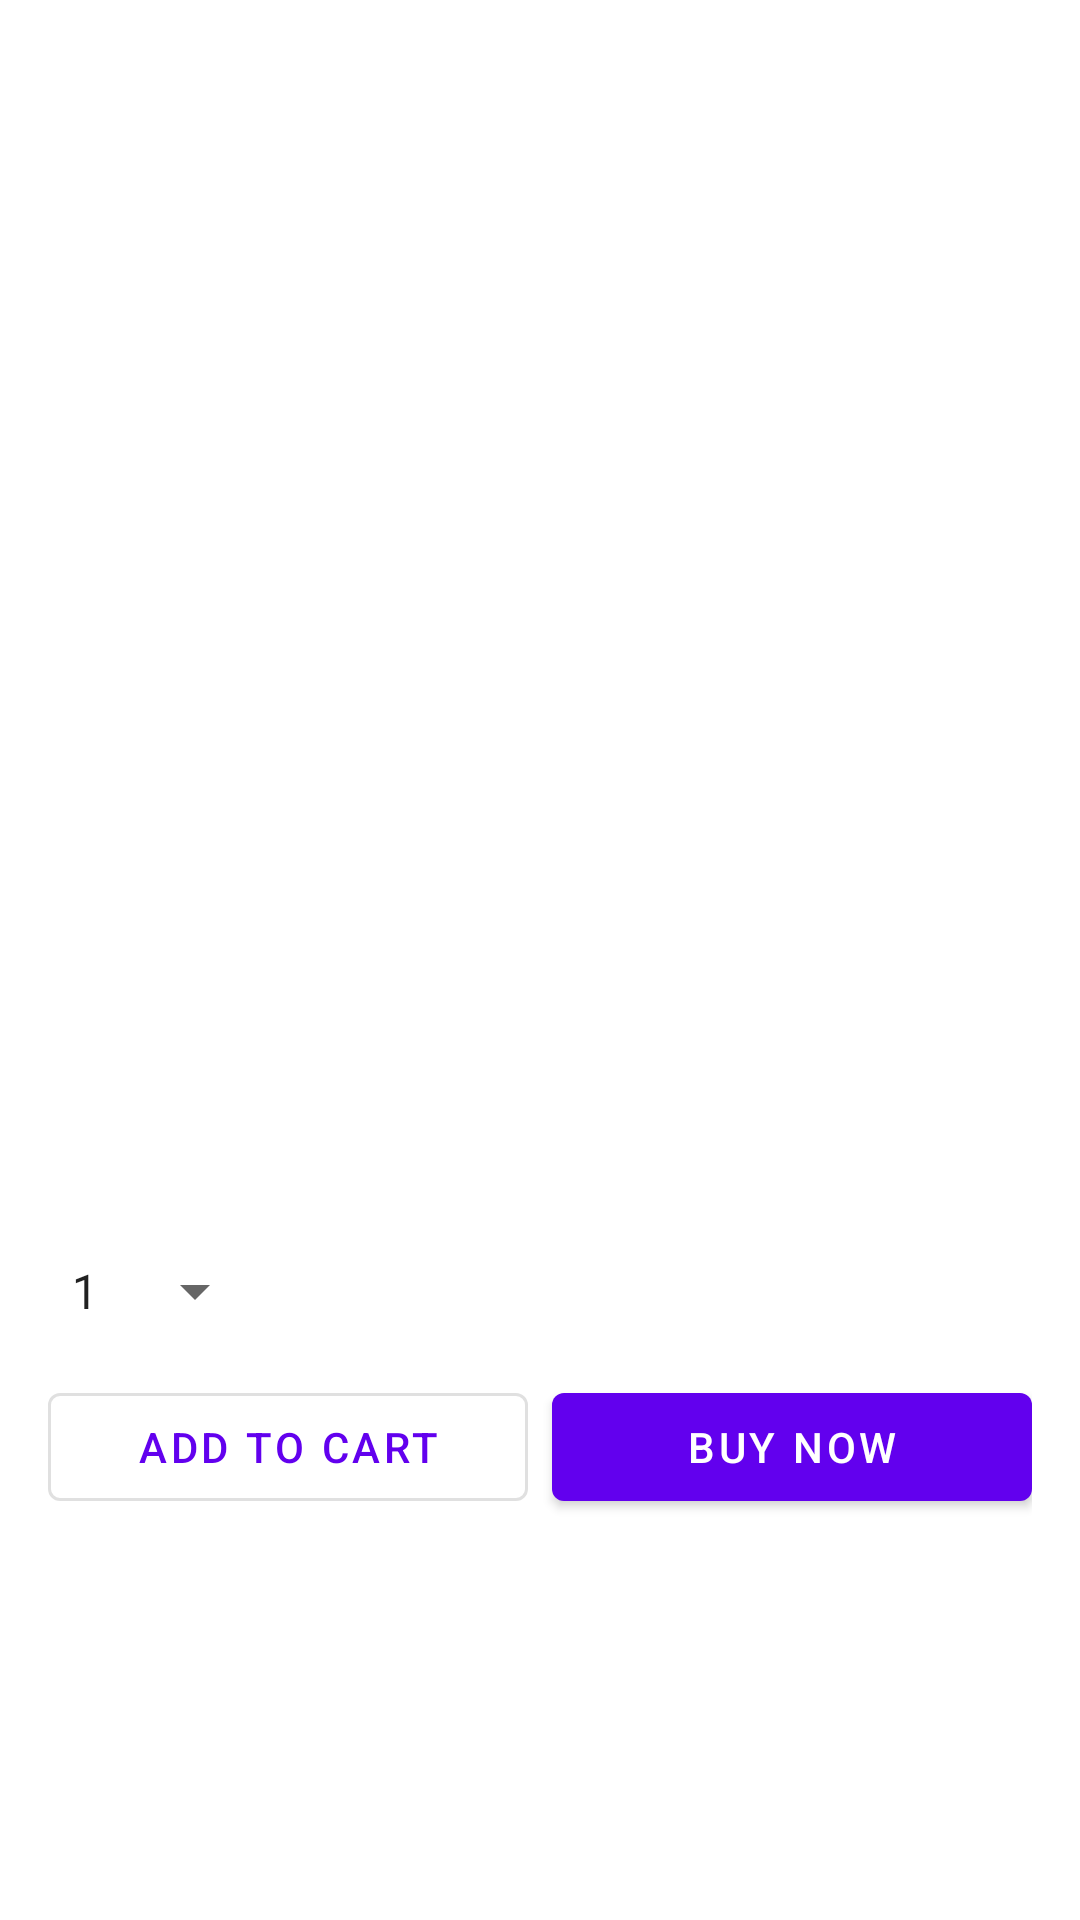

The Android layout XML behind this screen, and the referenced resources:
<!-- AndroidManifest.xml: application theme Theme.MaterialComponents.DayNight -->
<!-- res/layout/product_detail_bottom_sheet.xml -->
<?xml version="1.0" encoding="utf-8"?>
<com.google.android.material.card.MaterialCardView
    xmlns:android="http://schemas.android.com/apk/res/android"
    xmlns:app="http://schemas.android.com/apk/res-auto"
    android:layout_width="match_parent"
    android:layout_height="wrap_content"
    app:cardElevation="0dp">

    <LinearLayout
        android:layout_width="match_parent"
        android:layout_height="wrap_content"
        android:orientation="vertical">

        <ImageView
            android:id="@+id/productImage"
            android:layout_width="match_parent"
            android:layout_height="200dp"
            android:scaleType="centerCrop"/>

        <LinearLayout
            android:layout_width="match_parent"
            android:layout_height="wrap_content"
            android:orientation="vertical"
            android:padding="16dp">

            <TextView
                android:id="@+id/productName"
                android:layout_width="match_parent"
                android:layout_height="wrap_content"
                android:textSize="20sp"
                android:textStyle="bold"/>

            <TextView
                android:id="@+id/productPrice"
                android:layout_width="match_parent"
                android:layout_height="wrap_content"
                android:textSize="18sp"
                android:textStyle="bold"
                android:layout_marginTop="8dp"/>

            <TextView
                android:id="@+id/productDescription"
                android:layout_width="match_parent"
                android:layout_height="wrap_content"
                android:layout_marginTop="8dp"/>

            <TextView
                android:id="@+id/productComposition"
                android:layout_width="match_parent"
                android:layout_height="wrap_content"
                android:layout_marginTop="8dp"/>

            <TextView
                android:id="@+id/productUsage"
                android:layout_width="match_parent"
                android:layout_height="wrap_content"
                android:layout_marginTop="8dp"/>

            <TextView
                android:id="@+id/sellerInfo"
                android:layout_width="match_parent"
                android:layout_height="wrap_content"
                android:layout_marginTop="8dp"
                android:textColor="@color/gray"/>

            <TextView
                android:id="@+id/deliveryInfo"
                android:layout_width="match_parent"
                android:layout_height="wrap_content"
                android:layout_marginTop="8dp"
                android:textColor="@color/green"/>

            <Spinner
                android:id="@+id/quantitySpinner"
                android:layout_width="wrap_content"
                android:layout_height="wrap_content"
                android:layout_marginTop="8dp"
                android:entries="@array/quantity_array"/>

            <LinearLayout
                android:layout_width="match_parent"
                android:layout_height="wrap_content"
                android:orientation="horizontal"
                android:layout_marginTop="16dp">

                <com.google.android.material.button.MaterialButton
                    android:id="@+id/addToCartButton"
                    android:layout_width="0dp"
                    android:layout_height="wrap_content"
                    android:layout_weight="1"
                    android:layout_marginEnd="8dp"
                    android:text="Add to Cart"
                    style="@style/Widget.MaterialComponents.Button.OutlinedButton"/>

                <com.google.android.material.button.MaterialButton
                    android:id="@+id/buyNowButton"
                    android:layout_width="0dp"
                    android:layout_height="wrap_content"
                    android:layout_weight="1"
                    android:text="Buy Now"/>

            </LinearLayout>
        </LinearLayout>
    </LinearLayout>
</com.google.android.material.card.MaterialCardView>
<!-- resources referenced by this layout -->
<resources>
  <string-array name="quantity_array">
          <item>1</item>
          <item>2</item>
          <item>3</item>
          <item>4</item>
          <item>5</item>
      </string-array>
  <color name="gray">#9E9E9E</color>
  <color name="green">#4CAF50</color>
</resources>
